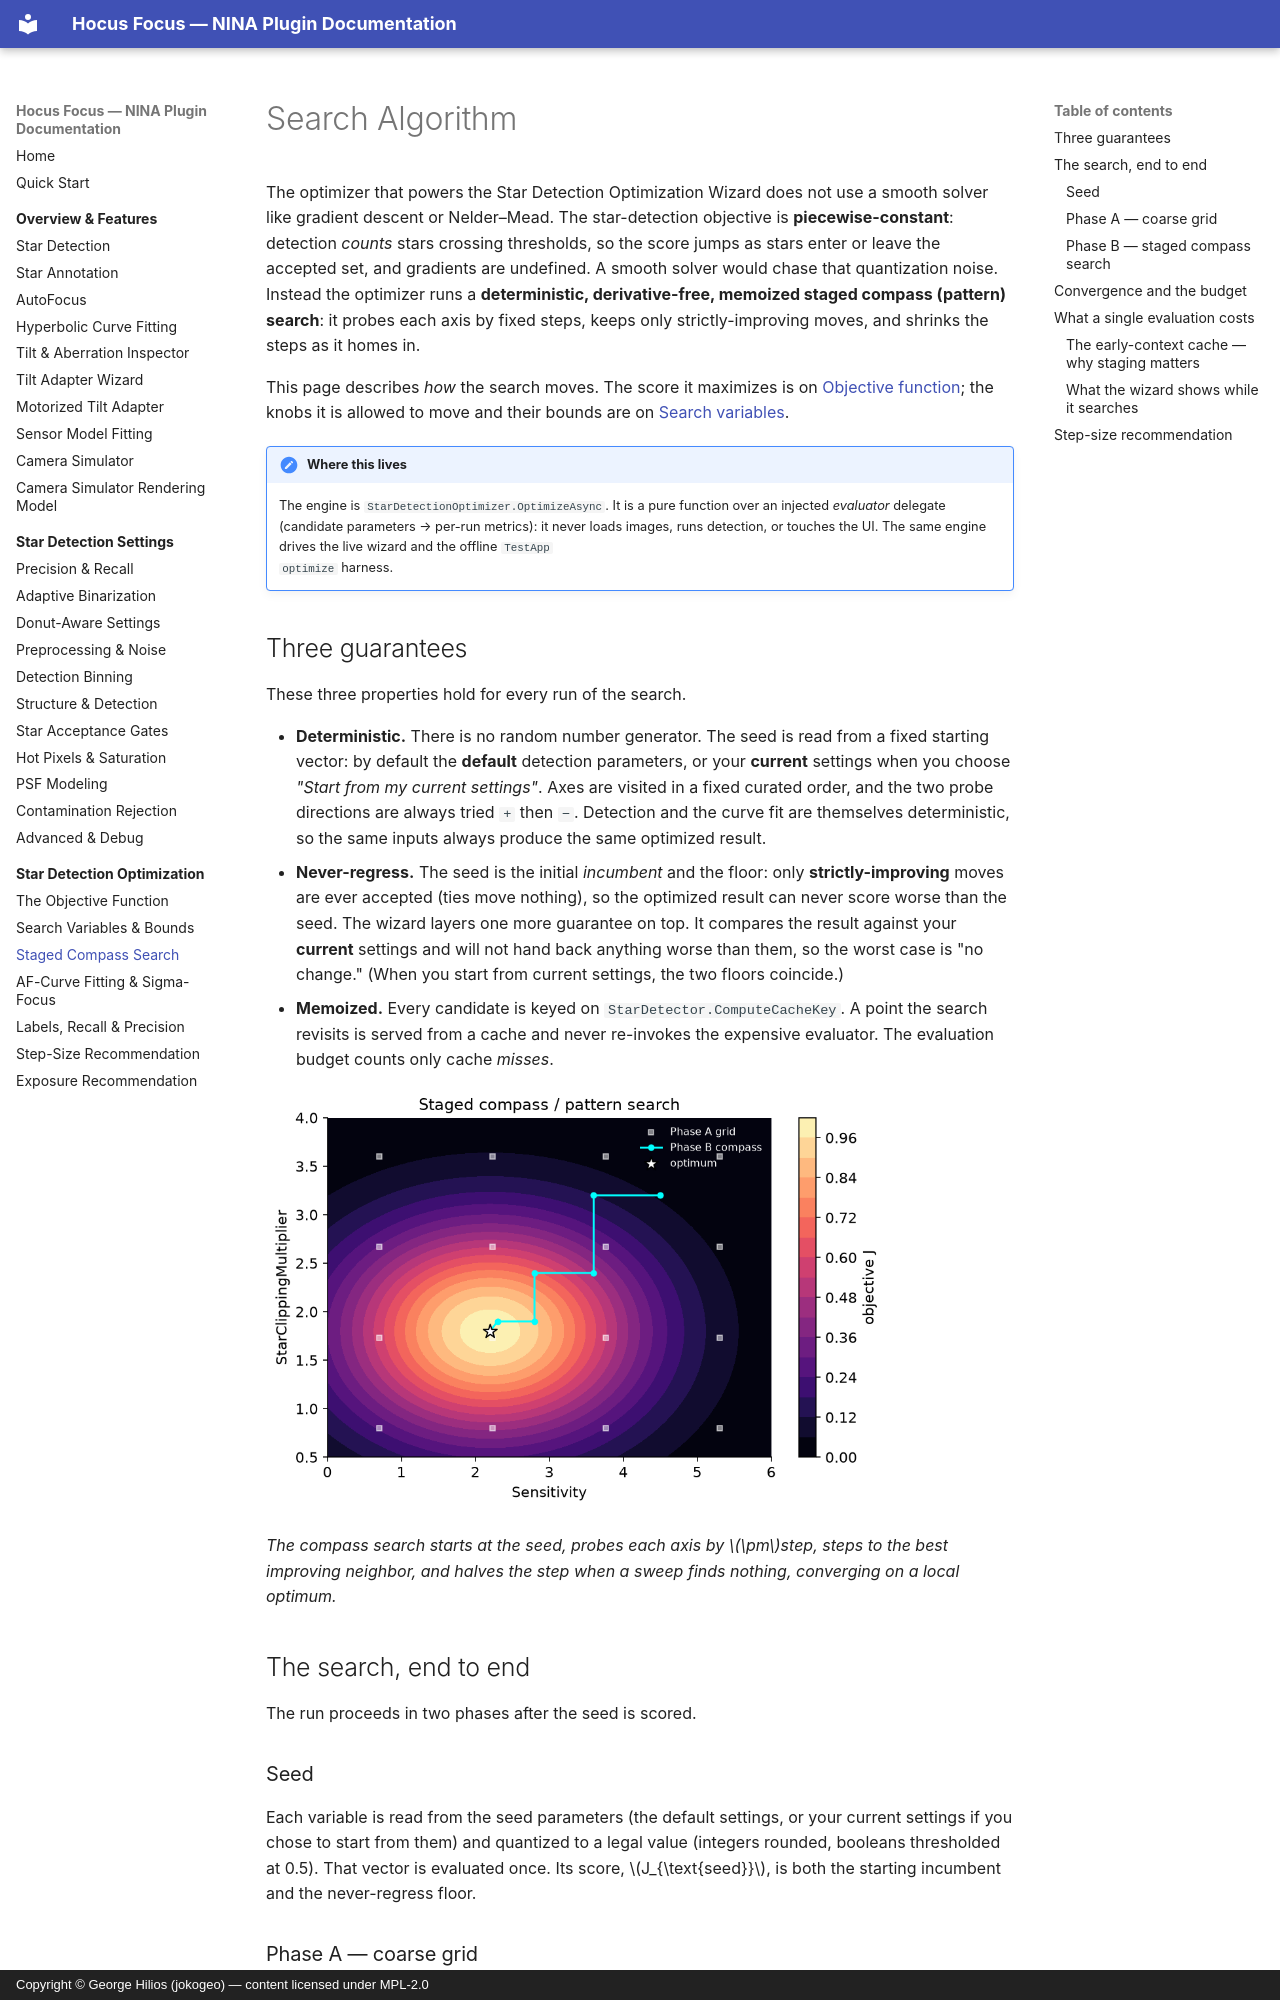

repository: ghilios/joko.nina.plugins · page: optimization/search-algorithm/index.html · generator: mkdocs · copyright: Copyright © George Hilios (jokogeo) — content licensed under MPL-2.0

# Search Algorithm

The optimizer that powers the Star Detection Optimization Wizard does not use a smooth solver like
gradient descent or Nelder–Mead. The star-detection objective is **piecewise-constant**: detection
*counts* stars crossing thresholds, so the score jumps as stars enter or leave the accepted set, and
gradients are undefined. A smooth solver would chase that quantization noise. Instead the optimizer
runs a **deterministic, derivative-free, memoized staged compass (pattern) search**: it probes each
axis by fixed steps, keeps only strictly-improving moves, and shrinks the steps as it homes in.

This page describes *how* the search moves. The score it maximizes is on
[Objective function](objective-function.md); the knobs it is allowed to move and their bounds are on
[Search variables](search-variables.md).

!!! note "Where this lives"
    The engine is `StarDetectionOptimizer.OptimizeAsync`. It is a pure function over an injected
    *evaluator* delegate (candidate parameters → per-run metrics): it never loads images, runs
    detection, or touches the UI. The same engine drives the live wizard and the offline `TestApp
    optimize` harness.

## Three guarantees

These three properties hold for every run of the search.

- **Deterministic.** There is no random number generator. The seed is read from a fixed starting
  vector: by default the **default** detection parameters, or your **current** settings when you
  choose *"Start from my current settings"*. Axes are visited in a fixed curated order, and the two
  probe directions are always tried `+` then `−`. Detection and the curve fit are themselves
  deterministic, so the same inputs always produce the same optimized result.
- **Never-regress.** The seed is the initial *incumbent* and the floor: only **strictly-improving**
  moves are ever accepted (ties move nothing), so the optimized result can never score worse than the
  seed. The wizard layers one more guarantee on top. It compares the result against your **current**
  settings and will not hand back anything worse than them, so the worst case is "no change." (When you
  start from current settings, the two floors coincide.)
- **Memoized.** Every candidate is keyed on `StarDetector.ComputeCacheKey`. A point the search
  revisits is served from a cache and never re-invokes the expensive evaluator. The evaluation
  budget counts only cache *misses*.

![Staged compass / pattern search trajectory on a 2D objective surface](../assets/figures/compass-search.png){ width=620 }

*The compass search starts at the seed, probes each axis by \(\pm\)step, steps to the best improving
neighbor, and halves the step when a sweep finds nothing, converging on a local optimum.*

## The search, end to end

The run proceeds in two phases after the seed is scored.

### Seed

Each variable is read from the seed parameters (the default settings, or your current settings if you
chose to start from them) and quantized to a legal value (integers rounded, booleans thresholded at
0.5). That vector is evaluated once. Its score, \(J_{\text{seed}}\), is both the starting incumbent and
the never-regress floor.

### Phase A — coarse grid

Detection has two basins that a local search alone can get stuck between: a "few bright stars" basin
and a "many faint stars" basin. Phase A escapes a bad starting basin with a coarse grid over the
**two highest-impact axes**, `Sensitivity` × `StarClippingMultiplier`. It evaluates a
`CoarseGridLevels`-by-`CoarseGridLevels` grid (default **4×4 = 16 points**), with every other variable
held at the incumbent. The levels are evenly spaced and inclusive of both bounds: level 0 is the
lower bound, the last level is the upper bound. The best strictly-improving grid point becomes the
new incumbent; if none beats the seed, the incumbent is unchanged.

!!! tip "Why these two axes"
    `Sensitivity` and `StarClippingMultiplier` are the two knobs that most strongly control how many
    candidates survive into the accepted set, so they define the basin. Gridding them first means the
    finer Phase-B search starts from a sensible region instead of refining a poor one.
